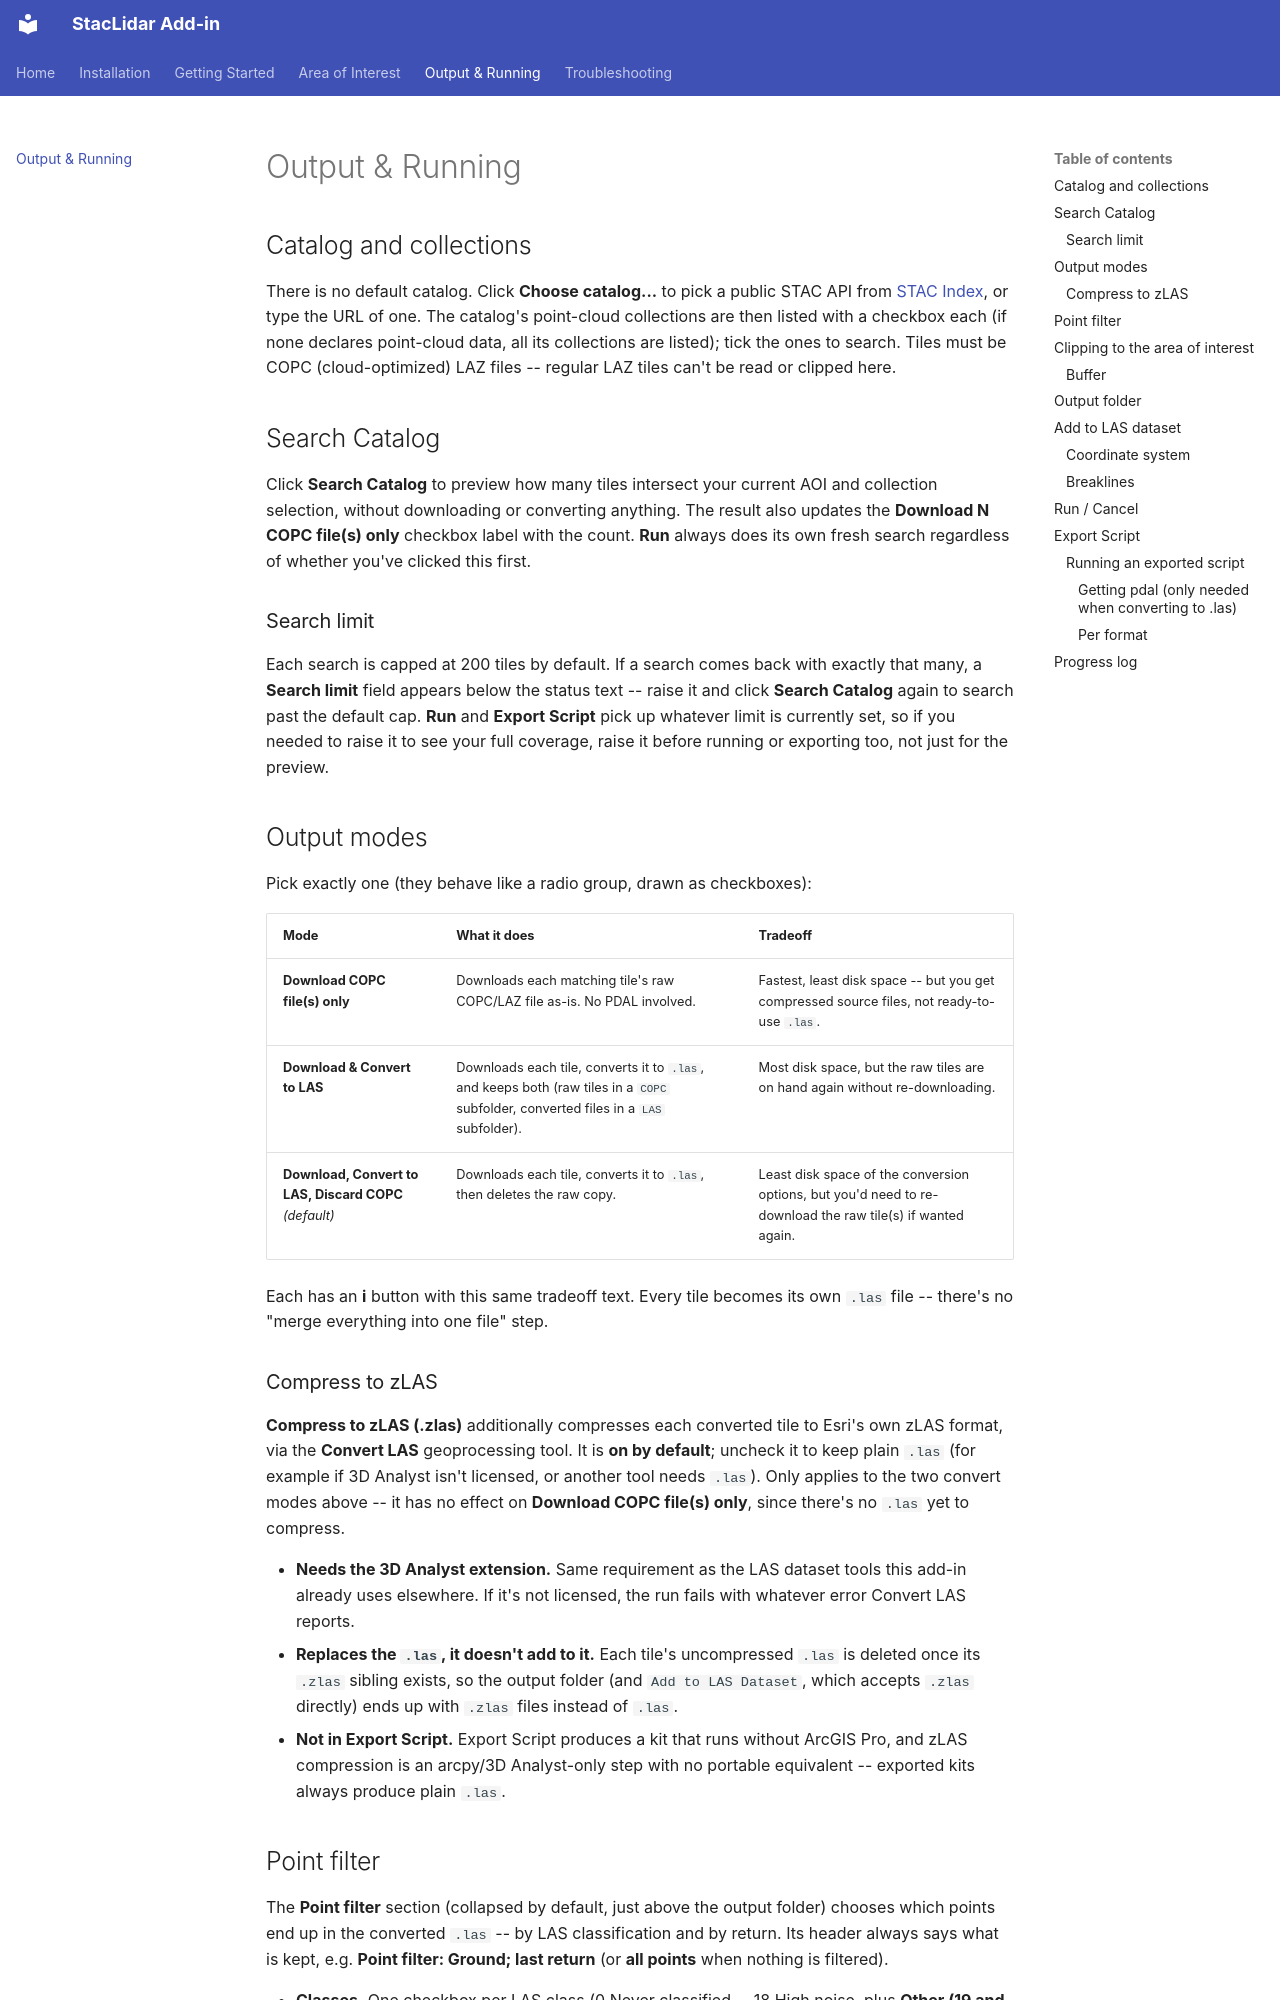

repository: ianhorn/lidar-arcgispro-addin · page: clip-and-run/index.html · generator: mkdocs

# Output & Running

## Catalog and collections

There is no default catalog. Click **Choose catalog...** to pick a public STAC API from
[STAC Index](https://stacindex.org), or type the URL of one. The catalog's point-cloud collections
are then listed with a checkbox each (if none declares point-cloud data, all its collections are
listed); tick the ones to search. Tiles must be COPC (cloud-optimized) LAZ files -- regular LAZ
tiles can't be read or clipped here.

## Search Catalog

Click **Search Catalog** to preview how many tiles intersect your current AOI and collection selection,
without downloading or converting anything. The result also updates the **Download N COPC file(s)
only** checkbox label with the count. **Run** always does its own fresh search regardless of
whether you've clicked this first.

### Search limit

Each search is capped at 200 tiles by default. If a search comes back with exactly that many, a
**Search limit** field appears below the status text -- raise it and click **Search Catalog** again
to search past the default cap. **Run** and **Export Script** pick up whatever limit is currently
set, so if you needed to raise it to see your full coverage, raise it before running or exporting
too, not just for the preview.

## Output modes

Pick exactly one (they behave like a radio group, drawn as checkboxes):

| Mode | What it does | Tradeoff |
|---|---|---|
| **Download COPC file(s) only** | Downloads each matching tile's raw COPC/LAZ file as-is. No PDAL involved. | Fastest, least disk space -- but you get compressed source files, not ready-to-use `.las`. |
| **Download & Convert to LAS** | Downloads each tile, converts it to `.las`, and keeps both (raw tiles in a `COPC` subfolder, converted files in a `LAS` subfolder). | Most disk space, but the raw tiles are on hand again without re-downloading. |
| **Download, Convert to LAS, Discard COPC** *(default)* | Downloads each tile, converts it to `.las`, then deletes the raw copy. | Least disk space of the conversion options, but you'd need to re-download the raw tile(s) if wanted again. |

Each has an **i** button with this same tradeoff text. Every tile becomes its own `.las` file --
there's no "merge everything into one file" step.

### Compress to zLAS

**Compress to zLAS (.zlas)** additionally compresses each converted tile to Esri's own zLAS format,
via the **Convert LAS** geoprocessing tool. It is **on by default**; uncheck it to keep plain `.las`
(for example if 3D Analyst isn't licensed, or another tool needs `.las`). Only applies to the two
convert modes above -- it has no effect on **Download COPC file(s) only**, since there's no `.las`
yet to compress.

- **Needs the 3D Analyst extension.** Same requirement as the LAS dataset tools this add-in already
  uses elsewhere. If it's not licensed, the run fails with whatever error Convert LAS reports.
- **Replaces the `.las`, it doesn't add to it.** Each tile's uncompressed `.las` is deleted once its
  `.zlas` sibling exists, so the output folder (and `Add to LAS Dataset`, which accepts `.zlas`
  directly) ends up with `.zlas` files instead of `.las`.
- **Not in Export Script.** Export Script produces a kit that runs without ArcGIS Pro, and zLAS
  compression is an arcpy/3D Analyst-only step with no portable equivalent -- exported kits always
  produce plain `.las`.
